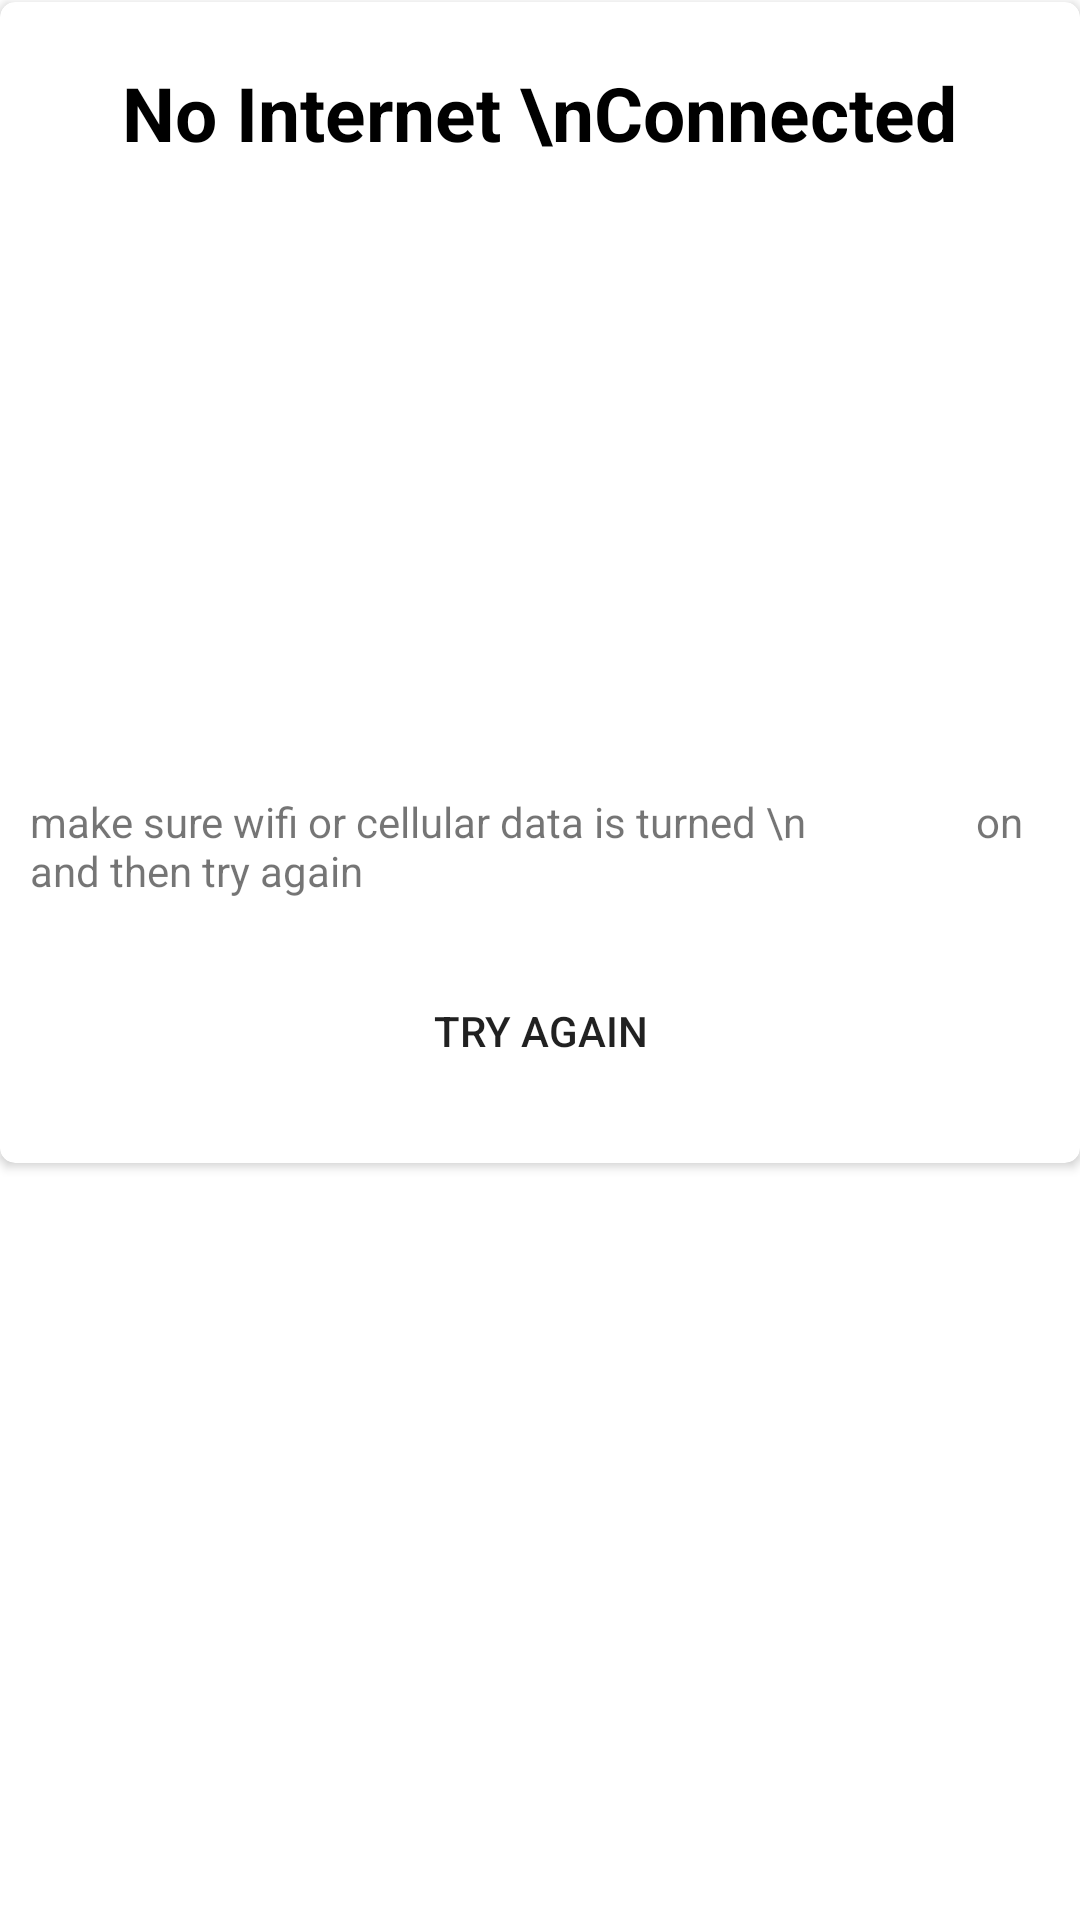

Android layout source for this screen:
<!-- AndroidManifest.xml: application theme Theme.Petofy -->
<!-- res/layout/custom_internet_dialog_alert.xml -->
<?xml version="1.0" encoding="utf-8"?>
<androidx.constraintlayout.widget.ConstraintLayout xmlns:android="http://schemas.android.com/apk/res/android"
    xmlns:app="http://schemas.android.com/apk/res-auto"
    xmlns:tools="http://schemas.android.com/tools"
    android:layout_width="match_parent"
    android:layout_height="match_parent">


    <androidx.cardview.widget.CardView
        android:layout_width="match_parent"
        android:layout_height="wrap_content"
        app:cardCornerRadius="5dp"
        app:layout_constraintBottom_toBottomOf="parent"
        app:layout_constraintEnd_toEndOf="parent"
        app:layout_constraintHorizontal_bias="0.0"
        app:layout_constraintStart_toStartOf="parent"
        app:layout_constraintTop_toTopOf="parent"
        app:layout_constraintVertical_bias="0.003">

       <LinearLayout
           android:layout_width="match_parent"
           android:layout_height="wrap_content"
           android:paddingBottom="20dp"
           android:orientation="vertical"
           >
           <TextView
               android:id="@+id/textView7"
               android:layout_width="wrap_content"
               android:layout_height="wrap_content"
               android:layout_gravity="center_horizontal"
               android:layout_marginTop="20dp"
               android:text="No Internet \nConnected"
               android:textColor="@color/black"
               android:textSize="25dp"
               android:textStyle="bold"
               app:layout_constraintBottom_toBottomOf="parent"
               app:layout_constraintEnd_toEndOf="parent"
               app:layout_constraintStart_toStartOf="parent"
               app:layout_constraintTop_toTopOf="parent"
               app:layout_constraintVertical_bias="0.063" />

           <ImageView
               android:layout_width="match_parent"
               android:layout_height="200dp"
               android:src="@drawable/no_internet_image"
               />

           <TextView
               android:layout_width="wrap_content"
               android:layout_height="wrap_content"
               android:layout_marginTop="10dp"
               android:layout_gravity="center_horizontal"
               android:layout_marginStart="10dp"
               android:layout_marginEnd="10dp"
               android:text="make sure wifi or cellular data is turned \n                 on and then try again"
               app:layout_constraintBottom_toBottomOf="parent"
               app:layout_constraintEnd_toEndOf="parent"
               app:layout_constraintHorizontal_bias="0.5"
               app:layout_constraintStart_toStartOf="parent"
               app:layout_constraintTop_toBottomOf="@+id/textView7"
               app:layout_constraintVertical_bias="0.5" />
           <Button
               android:layout_width="match_parent"
               android:id="@+id/btn_try_again"
               android:background="@drawable/round_corners"
               android:layout_height="wrap_content"
               android:layout_marginTop="20dp"
               android:layout_marginStart="60dp"
               android:layout_marginEnd="60dp"
               android:text="TRY Again"
               />
       </LinearLayout>
    </androidx.cardview.widget.CardView>

</androidx.constraintlayout.widget.ConstraintLayout>
<!-- resources referenced by this layout -->
<resources>
  <color name="black">#FF000000</color>
  <!-- drawable round_corners (drawable) -->
  <?xml version="1.0" encoding="utf-8"?>
  <shape xmlns:android="http://schemas.android.com/apk/res/android" android:shape="rectangle">
      <corners android:radius="15dp"/>
  
  </shape>
  <style name="Theme.Petofy" parent="Theme.MaterialComponents.DayNight.NoActionBar">
          
          <item name="colorPrimary">@color/purple_500</item>
          <item name="colorPrimaryVariant">@color/purple_700</item>
          <item name="colorOnPrimary">@color/white</item>
          
          <item name="colorSecondary">@color/teal_200</item>
          <item name="colorSecondaryVariant">@color/teal_700</item>
          <item name="colorOnSecondary">@color/black</item>
          
          <item name="android:statusBarColor">?attr/colorPrimaryVariant</item>
          
      </style>
  <color name="purple_500">#3366ff</color>
  <color name="purple_700">#FFFFFF</color>
  <color name="white">#FFFFFFFF</color>
  <color name="teal_200">#3366ff</color>
  <color name="teal_700">#FF018786</color>
</resources>
